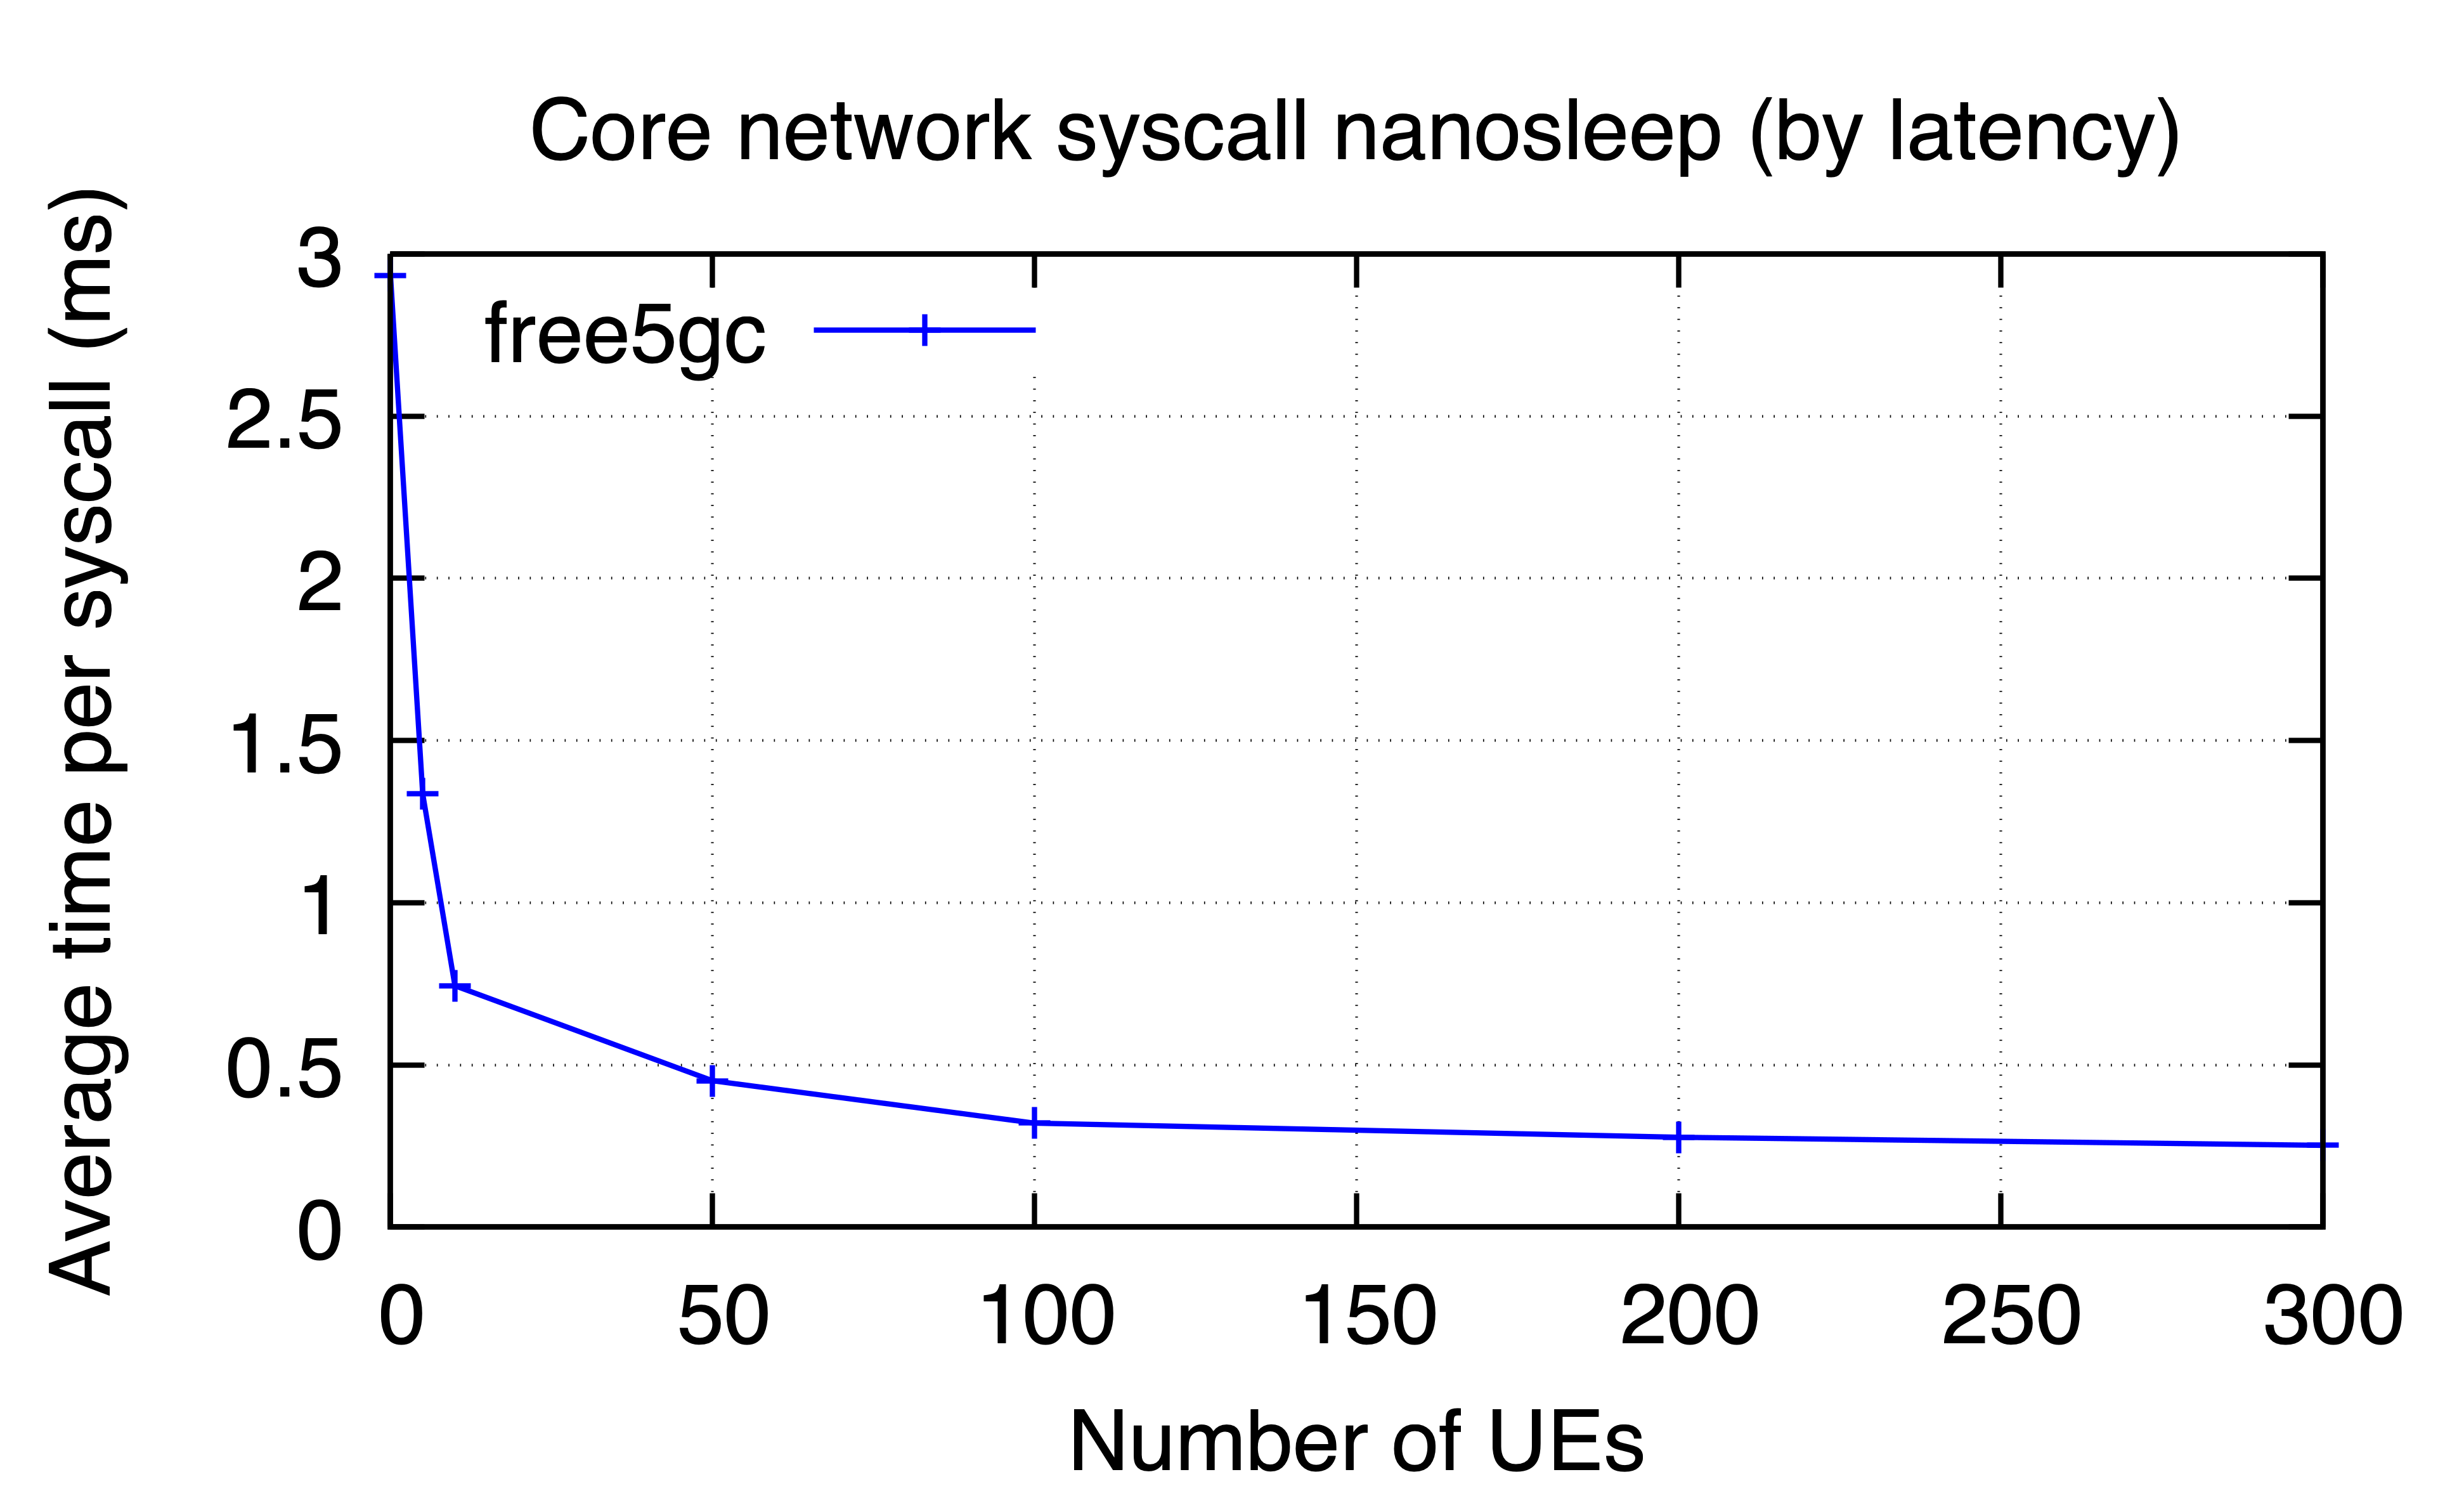

The file beside this chart, header and first rows:
ues, free5gc
0, 2.933
5, 1.336
10, 0.744
50, 0.4511
100, 0.3204
200, 0.2769
300, 0.2519
